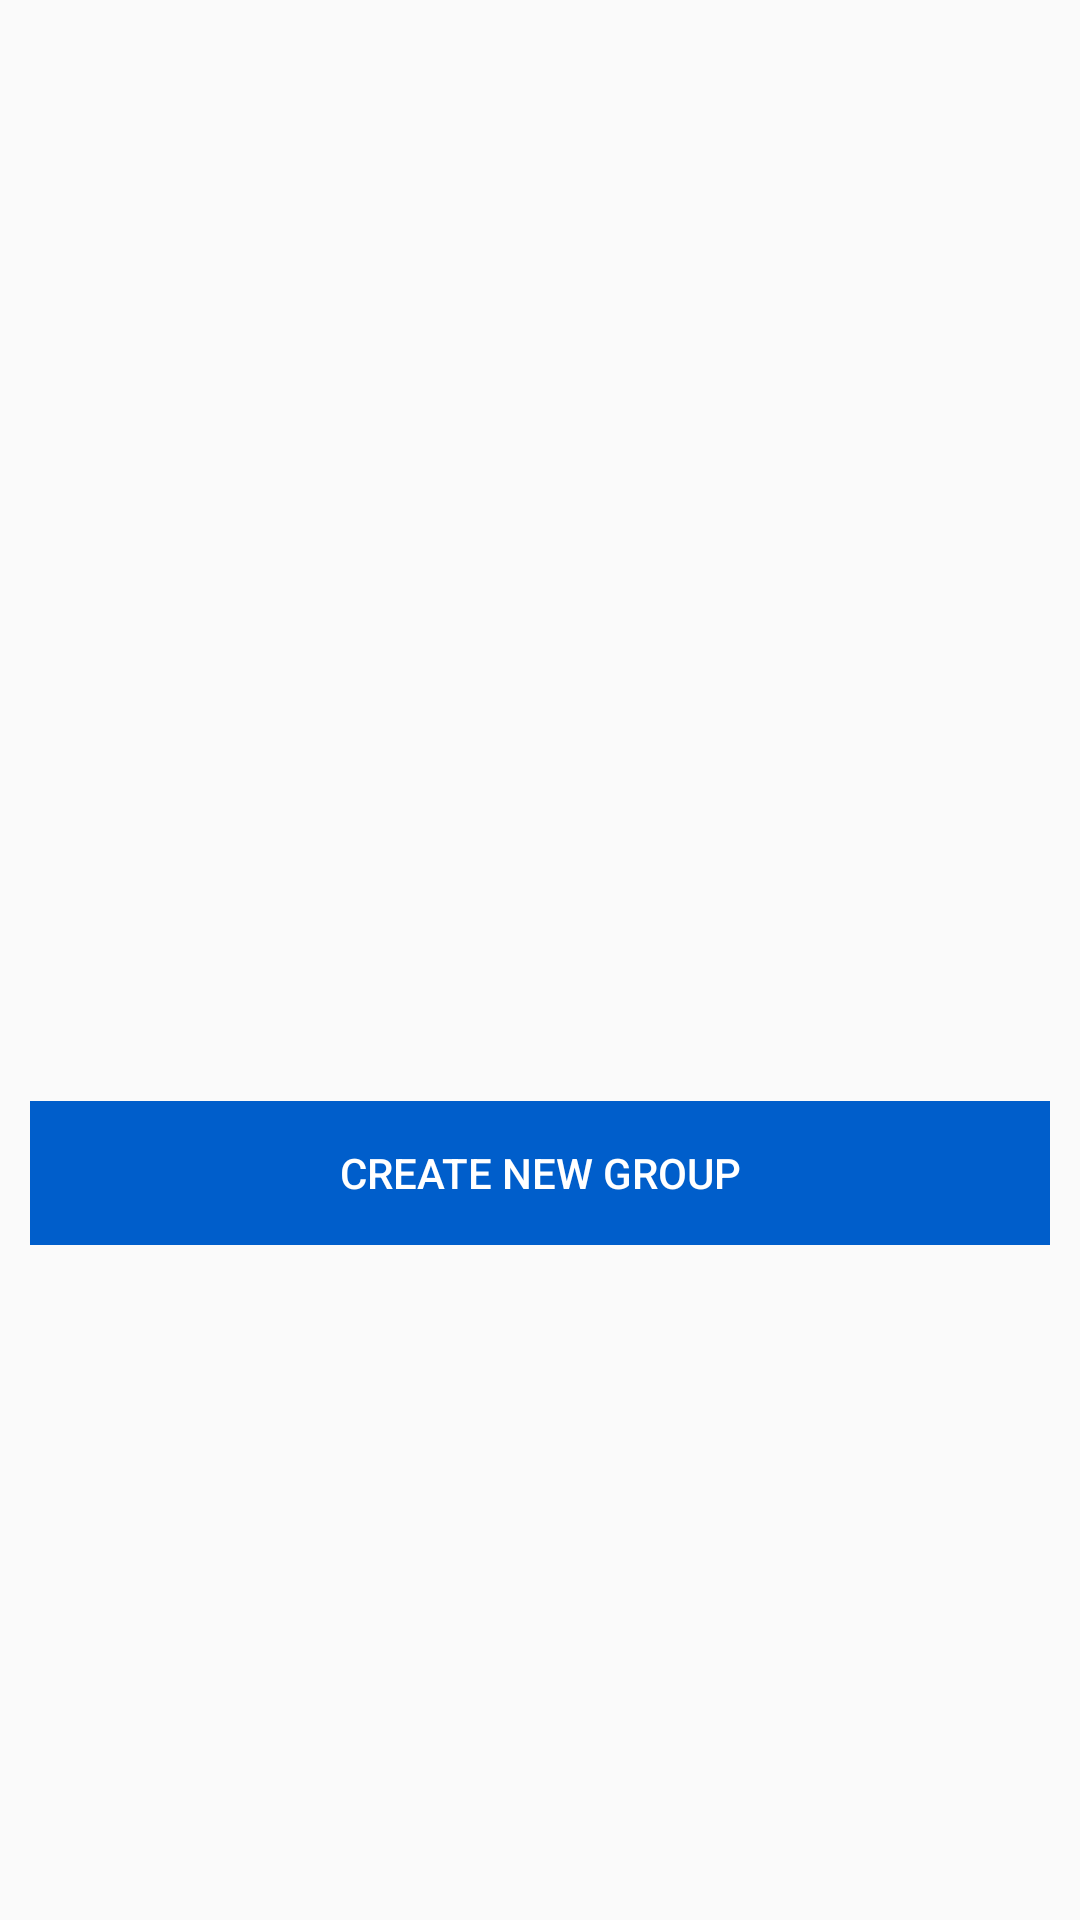

Layout XML and referenced resources for this Android screen:
<!-- AndroidManifest.xml: application theme AppTheme -->
<!-- res/layout/activity_join_group.xml -->
<?xml version="1.0" encoding="utf-8"?>
<LinearLayout xmlns:android="http://schemas.android.com/apk/res/android"
    xmlns:tools="http://schemas.android.com/tools"
    android:layout_width="fill_parent"
    android:layout_height="fill_parent"
    android:gravity="center_horizontal"
    android:orientation="vertical"
    android:padding="10dp">

    <ImageView
        android:id="@+id/group_icon"
        android:layout_width="200dp"
        android:layout_height="200dp"
        android:layout_marginTop="100dp"
        android:tint="@color/colorPrimaryDark"
        tools:src="@drawable/group" />

    <TextView
        android:id="@+id/join_group_directions"
        android:layout_width="wrap_content"
        android:layout_height="wrap_content"
        android:layout_marginBottom="30dp"
        android:fontFamily="sans-serif"
        android:textAlignment="center"
        android:textColor="@color/colorPrimaryDark"
        android:textSize="20sp"
        tools:text="@string/join_group_directions" />

    <RelativeLayout xmlns:android="http://schemas.android.com/apk/res/android"
        android:layout_width="wrap_content"
        android:layout_height="wrap_content"
        android:clipChildren="false"
        android:orientation="vertical">

        <Button
            android:id="@+id/btn_create_apt"
            android:layout_width="match_parent"
            android:layout_height="wrap_content"
            android:background="@color/colorPrimaryDark"
            android:text="@string/btn_new_apt"
            android:textColor="@color/colorText" />

        <ProgressBar
            android:id="@+id/progress_create_apt"
            android:layout_width="wrap_content"
            android:layout_height="wrap_content"
            android:layout_centerHorizontal="true" />
    </RelativeLayout>

</LinearLayout>
<!-- resources referenced by this layout -->
<resources>
  <color name="colorPrimaryDark">#005ECB</color>
  <color name="colorText">#FFFFFF</color>
  <string name="btn_new_apt">CREATE NEW GROUP</string>
  <string name="join_group_directions">If one of your roommates already made a group, ask them to add you\n\nOR</string>
  <style name="AppTheme" parent="Theme.AppCompat.Light.DarkActionBar">
          
          <item name="colorPrimary">@color/colorPrimary</item>
          <item name="colorPrimaryDark">@color/colorPrimaryDark</item>
          <item name="colorAccent">@color/colorAccent</item>
      </style>
  <color name="colorPrimary">#448AFF</color>
  <color name="colorAccent">#FF0000</color>
</resources>
